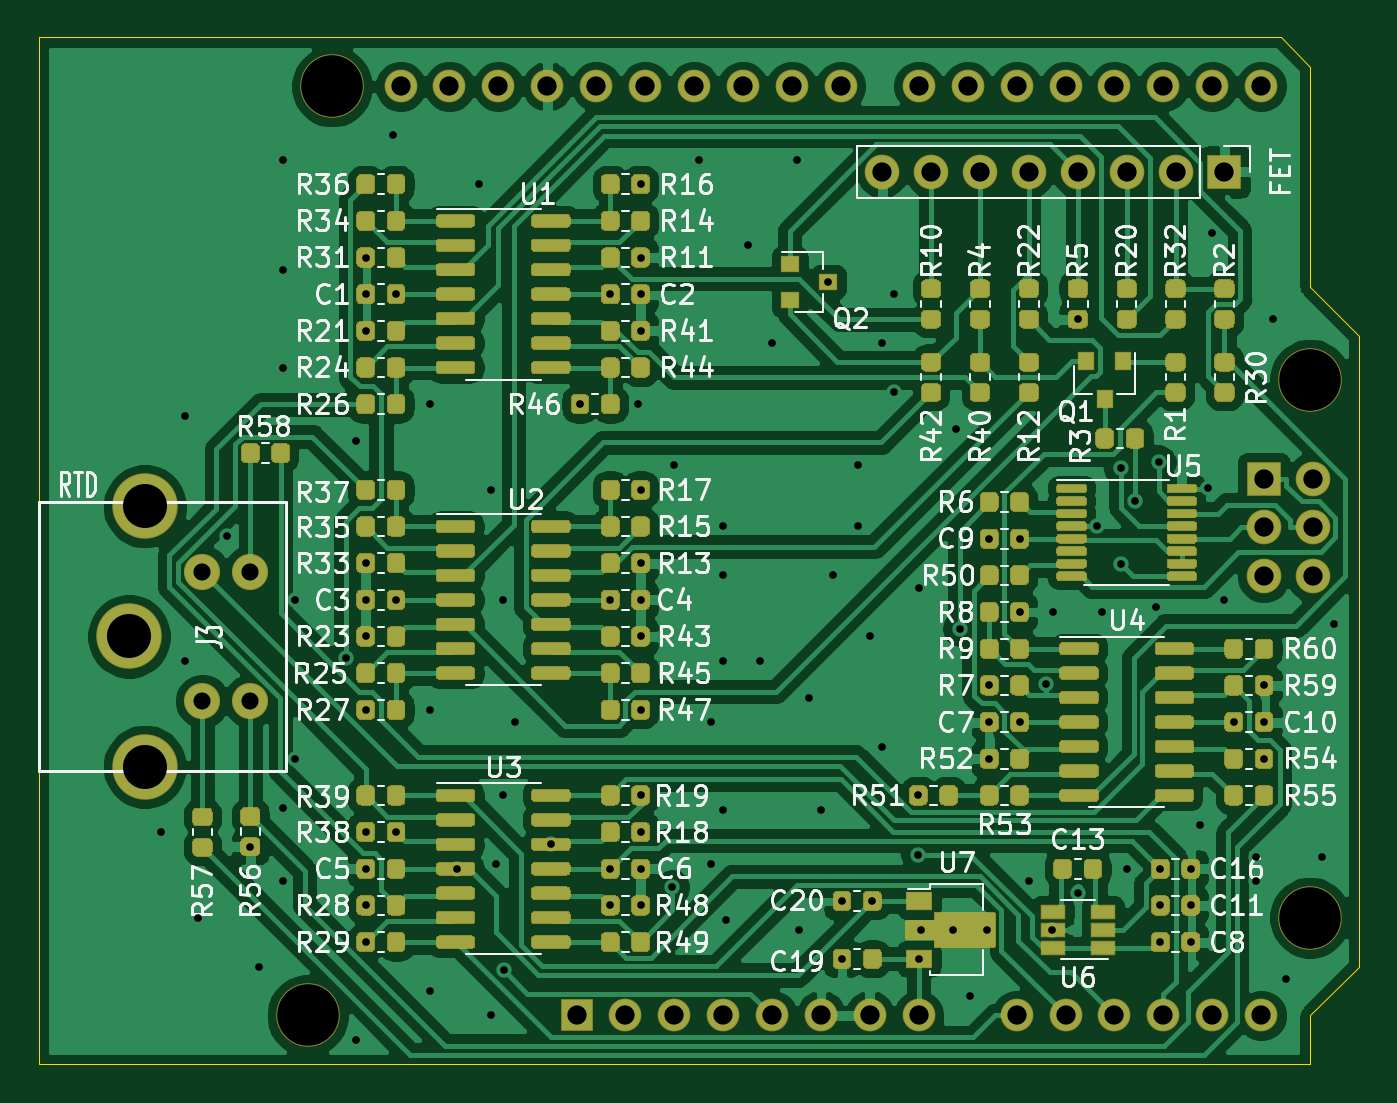
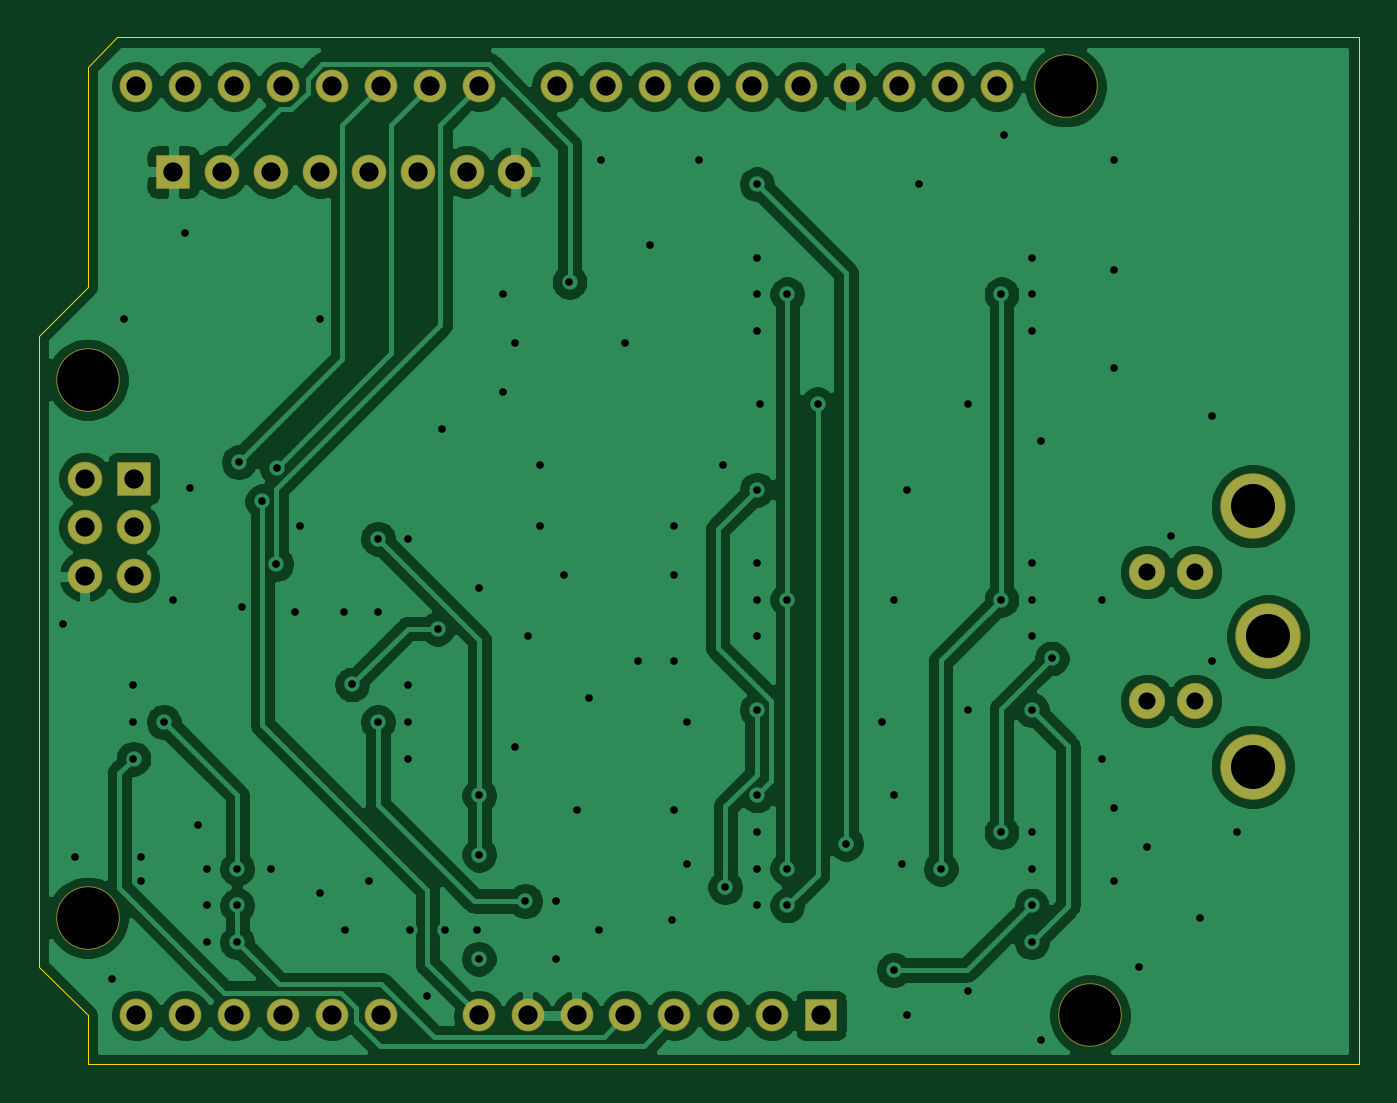
Circuit board: 8 layer files. Board 68.6 x 53.3 mm.
- bottom_copper: FETtester-B_Cu.gbr (128465 bytes)
- bottom_mask: FETtester-B_Mask.gbr (2206 bytes)
- outline: FETtester-Edge_Cuts.gbr (1254 bytes)
- top_copper: FETtester-F_Cu.gbr (299740 bytes)
- top_mask: FETtester-F_Mask.gbr (81890 bytes)
- top_silk: FETtester-F_SilkS.gbr (90668 bytes)
- drill: FETtester-NPTH.drl (323 bytes)
- drill: FETtester-PTH.drl (2846 bytes)

=== bottom_copper: FETtester-B_Cu.gbr (128465 bytes, source omitted) ===
=== bottom_mask: FETtester-B_Mask.gbr ===
%TF.GenerationSoftware,KiCad,Pcbnew,(5.1.6)-1*%
%TF.CreationDate,2020-08-17T15:42:06-04:00*%
%TF.ProjectId,FETtester,46455474-6573-4746-9572-2e6b69636164,rev?*%
%TF.SameCoordinates,Original*%
%TF.FileFunction,Soldermask,Bot*%
%TF.FilePolarity,Negative*%
%FSLAX46Y46*%
G04 Gerber Fmt 4.6, Leading zero omitted, Abs format (unit mm)*
G04 Created by KiCad (PCBNEW (5.1.6)-1) date 2020-08-17 15:42:06*
%MOMM*%
%LPD*%
G01*
G04 APERTURE LIST*
%ADD10O,1.800000X1.800000*%
%ADD11R,1.800000X1.800000*%
%ADD12C,3.300000*%
%ADD13O,1.700000X1.700000*%
%ADD14R,1.700000X1.700000*%
%ADD15C,3.402000*%
%ADD16C,1.878000*%
G04 APERTURE END LIST*
D10*
%TO.C,J1*%
X158115000Y-80645000D03*
X160655000Y-80645000D03*
X163195000Y-80645000D03*
X165735000Y-80645000D03*
X168275000Y-80645000D03*
X170815000Y-80645000D03*
X173355000Y-80645000D03*
D11*
X175895000Y-80645000D03*
%TD*%
D12*
%TO.C,A1*%
X180340000Y-119380000D03*
X180340000Y-91440000D03*
X129540000Y-76200000D03*
X128270000Y-124460000D03*
D13*
X175260000Y-76200000D03*
X177800000Y-76200000D03*
X138180000Y-76200000D03*
X177800000Y-124460000D03*
X140720000Y-76200000D03*
X175260000Y-124460000D03*
X143260000Y-76200000D03*
X172720000Y-124460000D03*
X145800000Y-76200000D03*
X170180000Y-124460000D03*
X148340000Y-76200000D03*
X167640000Y-124460000D03*
X150880000Y-76200000D03*
X165100000Y-124460000D03*
X153420000Y-76200000D03*
X160020000Y-124460000D03*
X155960000Y-76200000D03*
X157480000Y-124460000D03*
X160020000Y-76200000D03*
X154940000Y-124460000D03*
X162560000Y-76200000D03*
X152400000Y-124460000D03*
X165100000Y-76200000D03*
X149860000Y-124460000D03*
X167640000Y-76200000D03*
X147320000Y-124460000D03*
X170180000Y-76200000D03*
X144780000Y-124460000D03*
X172720000Y-76200000D03*
D14*
X142240000Y-124460000D03*
D13*
X135640000Y-76200000D03*
X133100000Y-76200000D03*
%TD*%
D15*
%TO.C,J3*%
X119811800Y-98018600D03*
D16*
X125298200Y-108127800D03*
X125298200Y-101422200D03*
X122809000Y-108127800D03*
X122809000Y-101422200D03*
D15*
X118999000Y-104775000D03*
X119811800Y-111531400D03*
%TD*%
D10*
%TO.C,J2*%
X180480000Y-101650000D03*
X177940000Y-101650000D03*
X180480000Y-99110000D03*
X177940000Y-99110000D03*
X180480000Y-96570000D03*
D11*
X177940000Y-96570000D03*
%TD*%
M02*

=== outline: FETtester-Edge_Cuts.gbr ===
%TF.GenerationSoftware,KiCad,Pcbnew,(5.1.6)-1*%
%TF.CreationDate,2020-08-17T15:42:06-04:00*%
%TF.ProjectId,FETtester,46455474-6573-4746-9572-2e6b69636164,rev?*%
%TF.SameCoordinates,Original*%
%TF.FileFunction,Profile,NP*%
%FSLAX46Y46*%
G04 Gerber Fmt 4.6, Leading zero omitted, Abs format (unit mm)*
G04 Created by KiCad (PCBNEW (5.1.6)-1) date 2020-08-17 15:42:06*
%MOMM*%
%LPD*%
G01*
G04 APERTURE LIST*
%TA.AperFunction,Profile*%
%ADD10C,0.050000*%
%TD*%
G04 APERTURE END LIST*
D10*
X123825000Y-73660000D02*
X178816000Y-73660000D01*
X114300000Y-123825000D02*
X114300000Y-127000000D01*
X114300000Y-94615000D02*
X114300000Y-114935000D01*
X114300000Y-73660000D02*
X114300000Y-83185000D01*
X114300000Y-114935000D02*
X114300000Y-123825000D01*
X114300000Y-127000000D02*
X125730000Y-127000000D01*
X123825000Y-73660000D02*
X114300000Y-73660000D01*
X114300000Y-83185000D02*
X114300000Y-94615000D01*
X180340000Y-127000000D02*
X125730000Y-127000000D01*
X180340000Y-124460000D02*
X180340000Y-127000000D01*
X182880000Y-121920000D02*
X180340000Y-124460000D01*
X182880000Y-89154000D02*
X182880000Y-121920000D01*
X180340000Y-86614000D02*
X182880000Y-89154000D01*
X180340000Y-75184000D02*
X180340000Y-86614000D01*
X178816000Y-73660000D02*
X180340000Y-75184000D01*
M02*

=== top_copper: FETtester-F_Cu.gbr (299740 bytes, source omitted) ===
=== top_mask: FETtester-F_Mask.gbr (81890 bytes, source omitted) ===
=== top_silk: FETtester-F_SilkS.gbr (90668 bytes, source omitted) ===
=== drill: FETtester-NPTH.drl ===
M48
; DRILL file {KiCad (5.1.6)-1} date 08/17/20 15:42:13
; FORMAT={-:-/ absolute / inch / decimal}
; #@! TF.CreationDate,2020-08-17T15:42:13-04:00
; #@! TF.GenerationSoftware,Kicad,Pcbnew,(5.1.6)-1
; #@! TF.FileFunction,NonPlated,1,2,NPTH
FMAT,2
INCH
T1C0.1260
%
G90
G05
T1
X5.05Y-4.9
X5.1Y-3.0
X7.1Y-3.6
X7.1Y-4.7
T0
M30

=== drill: FETtester-PTH.drl ===
M48
; DRILL file {KiCad (5.1.6)-1} date 08/17/20 15:42:13
; FORMAT={-:-/ absolute / inch / decimal}
; #@! TF.CreationDate,2020-08-17T15:42:13-04:00
; #@! TF.GenerationSoftware,Kicad,Pcbnew,(5.1.6)-1
; #@! TF.FileFunction,Plated,1,2,PTH
FMAT,2
INCH
T1C0.0157
T2C0.0350
T3C0.0394
T4C0.0900
%
G90
G05
T1
X4.75Y-4.525
X4.8Y-3.675
X4.8Y-4.175
X4.825Y-4.7
X4.885Y-3.92
X4.933Y-4.555
X4.95Y-4.8
X5.0Y-3.15
X5.0Y-3.375
X5.0Y-3.575
X5.0Y-4.475
X5.0Y-4.625
X5.025Y-4.05
X5.025Y-4.375
X5.1281Y-4.1699
X5.15Y-3.725
X5.15Y-4.95
X5.169Y-4.75
X5.169Y-4.275
X5.169Y-3.35
X5.169Y-3.425
X5.169Y-3.5
X5.169Y-3.975
X5.169Y-4.05
X5.169Y-4.125
X5.169Y-4.525
X5.169Y-4.6
X5.169Y-4.675
X5.225Y-3.1
X5.231Y-3.425
X5.231Y-4.05
X5.231Y-4.525
X5.3Y-3.65
X5.3Y-4.275
X5.3Y-4.85
X5.355Y-4.6
X5.4Y-3.2
X5.425Y-3.825
X5.425Y-4.9
X5.435Y-4.59
X5.45Y-4.05
X5.45Y-4.45
X5.451Y-4.807
X5.475Y-4.3
X5.5487Y-4.5487
X5.607Y-3.65
X5.669Y-4.675
X5.669Y-3.425
X5.669Y-4.05
X5.669Y-4.6
X5.725Y-3.65
X5.731Y-3.35
X5.731Y-3.425
X5.731Y-3.5
X5.731Y-3.975
X5.731Y-4.05
X5.731Y-4.125
X5.731Y-4.525
X5.731Y-4.6
X5.731Y-4.675
X5.731Y-3.2
X5.731Y-3.825
X5.731Y-4.275
X5.731Y-4.45
X5.7959Y-4.6375
X5.8Y-3.775
X5.85Y-3.15
X5.875Y-4.3
X5.875Y-4.59
X5.9Y-3.9
X5.9Y-4.0
X5.9Y-4.175
X5.9Y-4.48
X5.905Y-4.705
X5.95Y-3.325
X5.975Y-4.175
X6.0Y-3.525
X6.05Y-3.15
X6.055Y-4.725
X6.075Y-4.25
X6.1Y-4.48
X6.1144Y-3.4
X6.125Y-4.0
X6.143Y-4.666
X6.143Y-4.784
X6.175Y-3.775
X6.175Y-3.9
X6.2Y-4.125
X6.205Y-4.666
X6.225Y-3.525
X6.225Y-4.35
X6.25Y-3.425
X6.25Y-3.625
X6.299Y-4.571
X6.299Y-4.45
X6.3Y-4.025
X6.3Y-4.7841
X6.304Y-4.725
X6.37Y-4.725
X6.375Y-3.7
X6.384Y-4.109
X6.405Y-4.86
X6.44Y-4.725
X6.444Y-3.925
X6.444Y-4.225
X6.444Y-4.3
X6.444Y-4.375
X6.506Y-3.925
X6.506Y-4.075
X6.506Y-4.3
X6.525Y-4.625
X6.5591Y-4.223
X6.573Y-4.725
X6.575Y-4.075
X6.625Y-3.476
X6.625Y-4.65
X6.6652Y-3.8994
X6.675Y-4.075
X6.713Y-3.78
X6.7139Y-3.977
X6.725Y-4.6
X6.7425Y-3.8485
X6.785Y-4.065
X6.7904Y-3.7685
X6.794Y-4.6
X6.794Y-4.675
X6.794Y-4.75
X6.856Y-4.6
X6.856Y-4.675
X6.856Y-4.75
X6.875Y-4.51
X6.891Y-3.822
X6.9Y-3.3
X6.925Y-4.05
X6.944Y-4.3
X6.99Y-4.575
X6.99Y-4.625
X7.006Y-4.225
X7.006Y-4.3
X7.006Y-4.375
X7.025Y-3.475
X7.05Y-4.825
X7.125Y-4.575
X7.15Y-4.1
T2
X4.835Y-3.993
X4.835Y-4.257
X4.933Y-3.993
X4.933Y-4.257
T3
X7.0055Y-3.802
X7.0055Y-3.902
X7.0055Y-4.002
X7.1055Y-3.802
X7.1055Y-3.902
X7.1055Y-4.002
X5.2402Y-3.0
X5.3402Y-3.0
X5.4402Y-3.0
X5.5402Y-3.0
X5.6Y-4.9
X5.6402Y-3.0
X5.7Y-4.9
X5.7402Y-3.0
X5.8Y-4.9
X5.8402Y-3.0
X5.9Y-4.9
X5.9402Y-3.0
X6.0Y-4.9
X6.0402Y-3.0
X6.1Y-4.9
X6.1402Y-3.0
X6.2Y-4.9
X6.3Y-3.0
X6.3Y-4.9
X6.4Y-3.0
X6.5Y-3.0
X6.5Y-4.9
X6.6Y-3.0
X6.6Y-4.9
X6.7Y-3.0
X6.7Y-4.9
X6.8Y-3.0
X6.8Y-4.9
X6.9Y-3.0
X6.9Y-4.9
X7.0Y-3.0
X7.0Y-4.9
X6.225Y-3.175
X6.325Y-3.175
X6.425Y-3.175
X6.525Y-3.175
X6.625Y-3.175
X6.725Y-3.175
X6.825Y-3.175
X6.925Y-3.175
T4
X4.685Y-4.125
X4.717Y-3.859
X4.717Y-4.391
T0
M30

